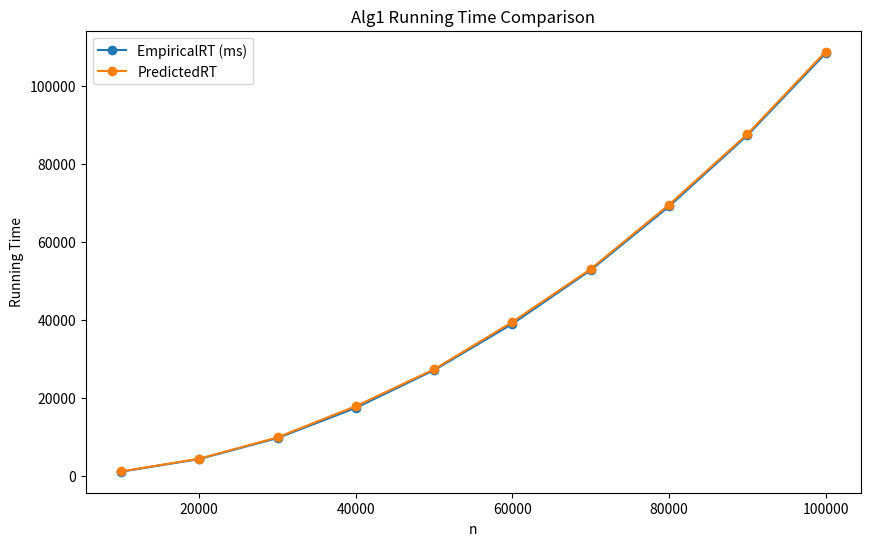

Recreate this plot in Python.
import matplotlib.pyplot as plt

# Data
n_values = [10000, 20000, 30000, 40000,
            50000, 60000, 70000, 80000, 90000, 100000]
empirical_rt = [1087.16, 4342.79, 9718.87, 17455.38, 27138.01,
                38996.45, 52767.96, 69090.38, 87302.45, 108332.12]
predicted_rt = [1158.09, 4436.27, 9904.61, 17915.17, 27350.21,
                39494.05, 53059.20, 69533.18, 87629.50, 108774.10]

# Plotting
plt.figure(figsize=(10, 6))
plt.plot(n_values, empirical_rt, label='EmpiricalRT (ms)', marker='o')
plt.plot(n_values, predicted_rt, label='PredictedRT', marker='o')

# Adding labels and title
plt.xlabel('n')
plt.ylabel('Running Time')
plt.title('Alg1 Running Time Comparison')
plt.legend()

# Show the plot
plt.show()
